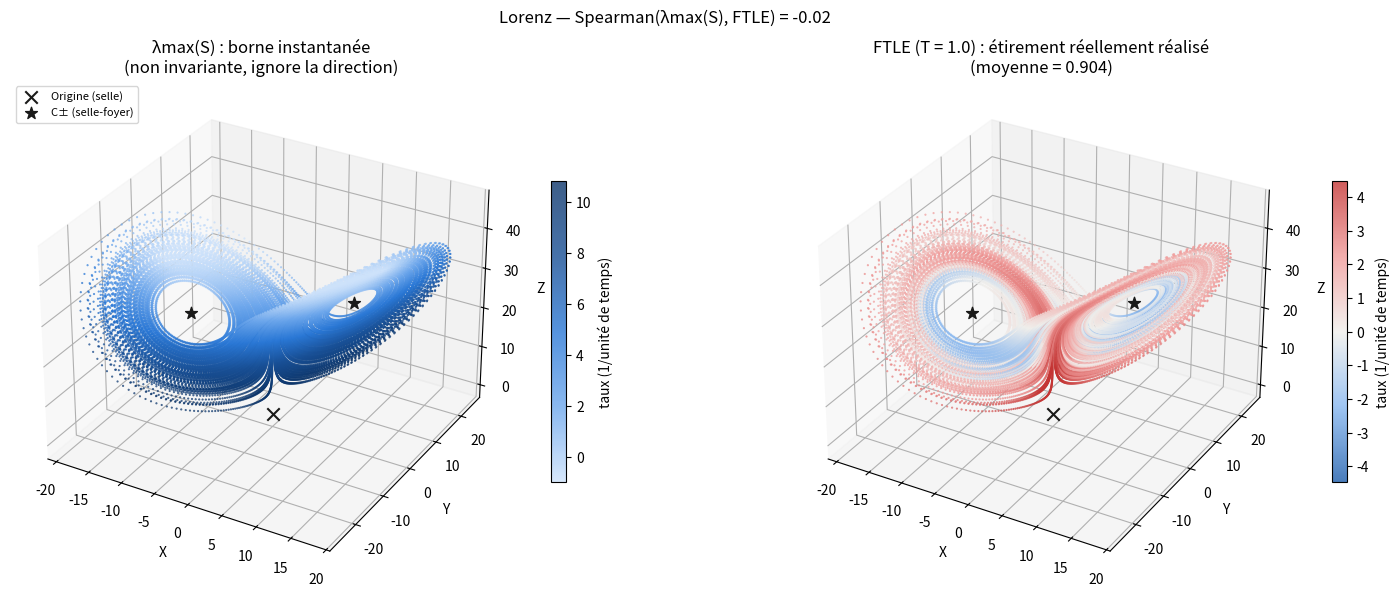

The matplotlib source for this figure:
"""Étirement local sur l'attracteur de Lorenz : borne instantanée vs taux réalisé.

Trois mesures, de la plus locale à la plus robuste :
  1. lam_S  : valeur propre max de S = (J + J^T)/2. Borne supérieure du taux
              d'étirement instantané de N'IMPORTE QUELLE direction. Dépend des
              coordonnées (non invariante) et ignore la direction réellement suivie.
  2. g_inst : taux d'étirement instantané du vecteur tangent effectivement porté
              par le flot (vecteur de Lyapunov « arrière ») : g = u^T S u, u = delta/|delta|.
              Toujours g_inst <= lam_S.
  3. ftle   : moyenne de g_inst sur une fenêtre T (exposant de Lyapunov à temps fini).
              Sa moyenne sur toute la trajectoire doit redonner lambda_1 ~ 0.906.
"""
import sys

import numpy as np
import matplotlib

matplotlib.use("Agg")
import matplotlib.pyplot as plt

# Paramètres de Lorenz (régime chaotique)
sigma, rho, beta = 10.0, 28.0, 8.0 / 3.0
dt = 0.005
N_steps = 40000
cut = 5000          # transitoire (trajectoire + alignement du vecteur tangent)


def lorenz(s):
    x, y, z = s
    return np.array([sigma * (y - x), x * (rho - z) - y, x * y - beta * z])


def jacobian(s):
    x, y, z = s
    return np.array([[-sigma, sigma, 0.0],
                     [rho - z, -1.0, -x],
                     [y, x, -beta]])


def rk4_step(s, d):
    """RK4 couplé état + équation linéarisée d(delta)/dt = J(s(t)) delta."""
    k1s = lorenz(s);                 k1d = jacobian(s) @ d
    s2 = s + 0.5 * dt * k1s;         k2s = lorenz(s2); k2d = jacobian(s2) @ (d + 0.5 * dt * k1d)
    s3 = s + 0.5 * dt * k2s;         k3s = lorenz(s3); k3d = jacobian(s3) @ (d + 0.5 * dt * k2d)
    s4 = s + dt * k3s;               k4s = lorenz(s4); k4d = jacobian(s4) @ (d + dt * k3d)
    return (s + dt / 6 * (k1s + 2 * k2s + 2 * k3s + k4s),
            d + dt / 6 * (k1d + 2 * k2d + 2 * k3d + k4d))


def spearman(a, b):
    ra, rb = np.argsort(np.argsort(a)), np.argsort(np.argsort(b))
    return np.corrcoef(ra, rb)[0, 1]


def integrate(state0, delta0=(1.0, 0.0, 0.0), n_steps=N_steps, n_cut=cut):
    """Retourne traj, lam_S, g_step, g_inst après suppression du transitoire."""
    traj = np.zeros((n_steps, 3))
    lam_S = np.zeros(n_steps)
    g_step = np.zeros(n_steps)   # ln(|delta_{i+1}| / |delta_i|) / dt, delta_i unitaire
    g_inst = np.zeros(n_steps)   # u^T S u au point i
    state = np.array(state0, dtype=float)
    delta = np.array(delta0, dtype=float)
    delta /= np.linalg.norm(delta)
    for i in range(n_steps):
        traj[i] = state
        J = jacobian(state)
        S = 0.5 * (J + J.T)
        lam_S[i] = np.linalg.eigvalsh(S)[-1]
        g_inst[i] = delta @ S @ delta
        state, delta = rk4_step(state, delta)
        n = np.linalg.norm(delta)
        g_step[i] = np.log(n) / dt
        delta /= n               # renormalisation de Benettin à chaque pas
    return tuple(a[n_cut:] for a in (traj, lam_S, g_step, g_inst))


def ftle_centered(g_step, T):
    """FTLE centré sur une fenêtre glissante T ; renvoie (ftle, tranche valide)."""
    w = int(round(T / dt))
    ftle = np.convolve(g_step, np.ones(w) / w, mode="same")
    return ftle, slice(w // 2, len(ftle) - w // 2)


# Séquentiel = une teinte, clair -> foncé ; divergent = bleu / gris neutre / rouge
SEQ_BLUE = matplotlib.colors.LinearSegmentedColormap.from_list(
    "seq_blue", ["#cde2fb", "#6da7ec", "#2a78d6", "#184f95", "#0d366b"])
DIV_BLUE_RED = matplotlib.colors.LinearSegmentedColormap.from_list(
    "div_blue_red", ["#1c5cab", "#86b6ef", "#f0efec", "#f09a99", "#c43534"])


def main():
    T_ftle = float(sys.argv[1]) if len(sys.argv) > 1 else 1.0  # fenêtre FTLE (unités de temps)
    OUT = "lorenz_stretching.png" if T_ftle == 1.0 else f"lorenz_stretching_T{T_ftle:g}.png"
    traj, lam_S, g_step, g_inst = integrate([1.0, 1.0, 1.0])
    ftle, valid = ftle_centered(g_step, T_ftle)

    lambda1 = g_step.mean()
    frac_neg_ftle = np.mean(ftle[valid] < 0)



    rho_S_ftle = spearman(lam_S[valid], ftle[valid])
    rho_g_ftle = spearman(g_inst[valid], ftle[valid])

    print(f"lambda_1 estimé (moyenne de g)        : {lambda1:.3f}  (référence ~0.906)")
    print(f"lam_S  : min {lam_S.min():.2f}  médiane {np.median(lam_S):.2f}  max {lam_S.max():.2f}")
    print(f"g_inst : min {g_inst.min():.2f}  médiane {np.median(g_inst):.2f}  max {g_inst.max():.2f}")
    print(f"fraction g_inst > lam_S (doit être 0) : {np.mean(g_inst > lam_S + 1e-9):.4f}")
    print(f"fraction de points avec FTLE(T={T_ftle}) < 0 : {frac_neg_ftle:.3f}")
    print(f"Spearman(lam_S, FTLE)  = {rho_S_ftle:+.3f}")
    print(f"Spearman(g_inst, FTLE) = {rho_g_ftle:+.3f}")

    # Points fixes : C± sont des selles-foyers (instables pour rho > ~24.74)
    C_plus = np.array([np.sqrt(beta * (rho - 1)), np.sqrt(beta * (rho - 1)), rho - 1])
    # Identité portée par la forme du marqueur + la légende, pas par la couleur
    fixed = {"Origine (selle)": (np.zeros(3), "#1a1a19", "x"),
             "C± (selle-foyer)": (C_plus, "#1a1a19", "*"),
             None: (C_plus * [-1, -1, 1], "#1a1a19", "*")}

    fig = plt.figure(figsize=(16, 6))
    panels = [(lam_S, "λmax(S) : borne instantanée\n(non invariante, ignore la direction)", SEQ_BLUE, None),
              (ftle, f"FTLE (T = {T_ftle}) : étirement réellement réalisé\n(moyenne = {lambda1:.3f})", DIV_BLUE_RED, 0.0)]
    tr = traj[valid]
    for k, (val, title, cmap, center) in enumerate(panels, start=1):
        ax = fig.add_subplot(1, 2, k, projection="3d")
        v = val[valid]
        if center is None:
            norm = matplotlib.colors.Normalize(*np.percentile(v, [1, 99]))
        else:
            m = np.percentile(np.abs(v), 99)
            norm = matplotlib.colors.TwoSlopeNorm(vcenter=center, vmin=-m, vmax=m)
        sc = ax.scatter(tr[:, 0], tr[:, 1], tr[:, 2], c=v, cmap=cmap, norm=norm, s=0.3, alpha=0.8)
        for lab, (p, col, mk) in fixed.items():
            ax.scatter(*p, c=col, s=80, marker=mk, label=lab, depthshade=False)
        ax.set_title(title)
        ax.set_xlabel("X"); ax.set_ylabel("Y"); ax.set_zlabel("Z")
        fig.colorbar(sc, ax=ax, shrink=0.6, label="taux (1/unité de temps)")
        if k == 1:
            ax.legend(loc="upper left", fontsize=8)

    fig.suptitle(f"Lorenz — Spearman(λmax(S), FTLE) = {rho_S_ftle:+.2f}")
    plt.tight_layout()
    plt.savefig(OUT, dpi=130)
    print(f"Figure écrite : {OUT}")


if __name__ == "__main__":
    main()
